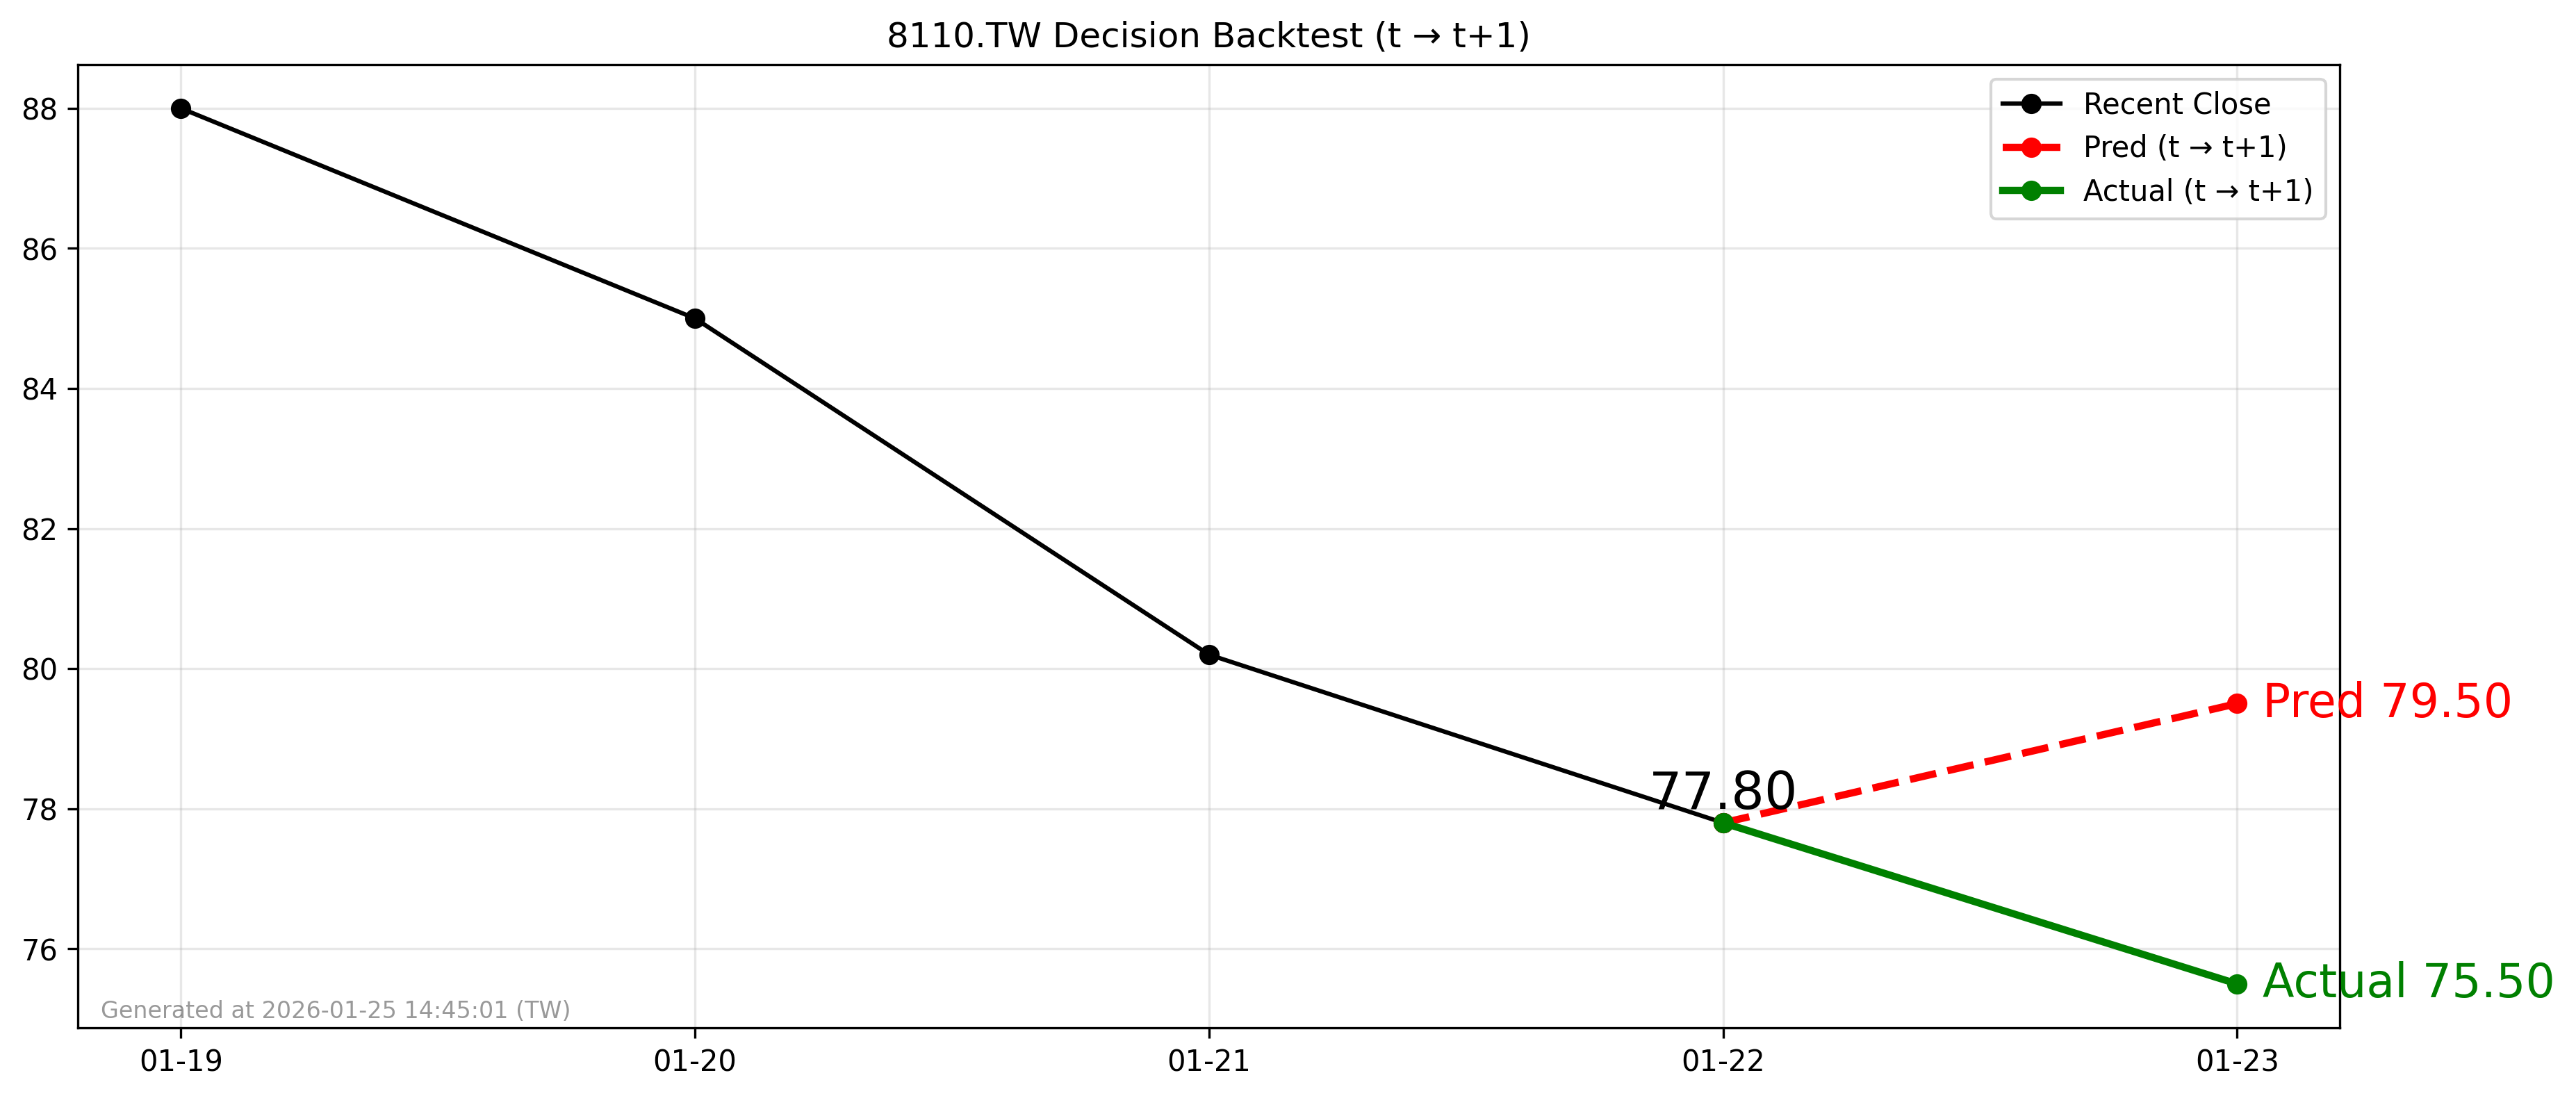

Data behind this chart, as committed beside it:
forecast_file, decision_day, close_t, pred_t1, actual_t1, direction_pred, direction_actual, hit
2026-01-22_8110.TW_forecast.csv, 2026-01-22, 77.8, 79.5, 75.5, 1, -1, 0
